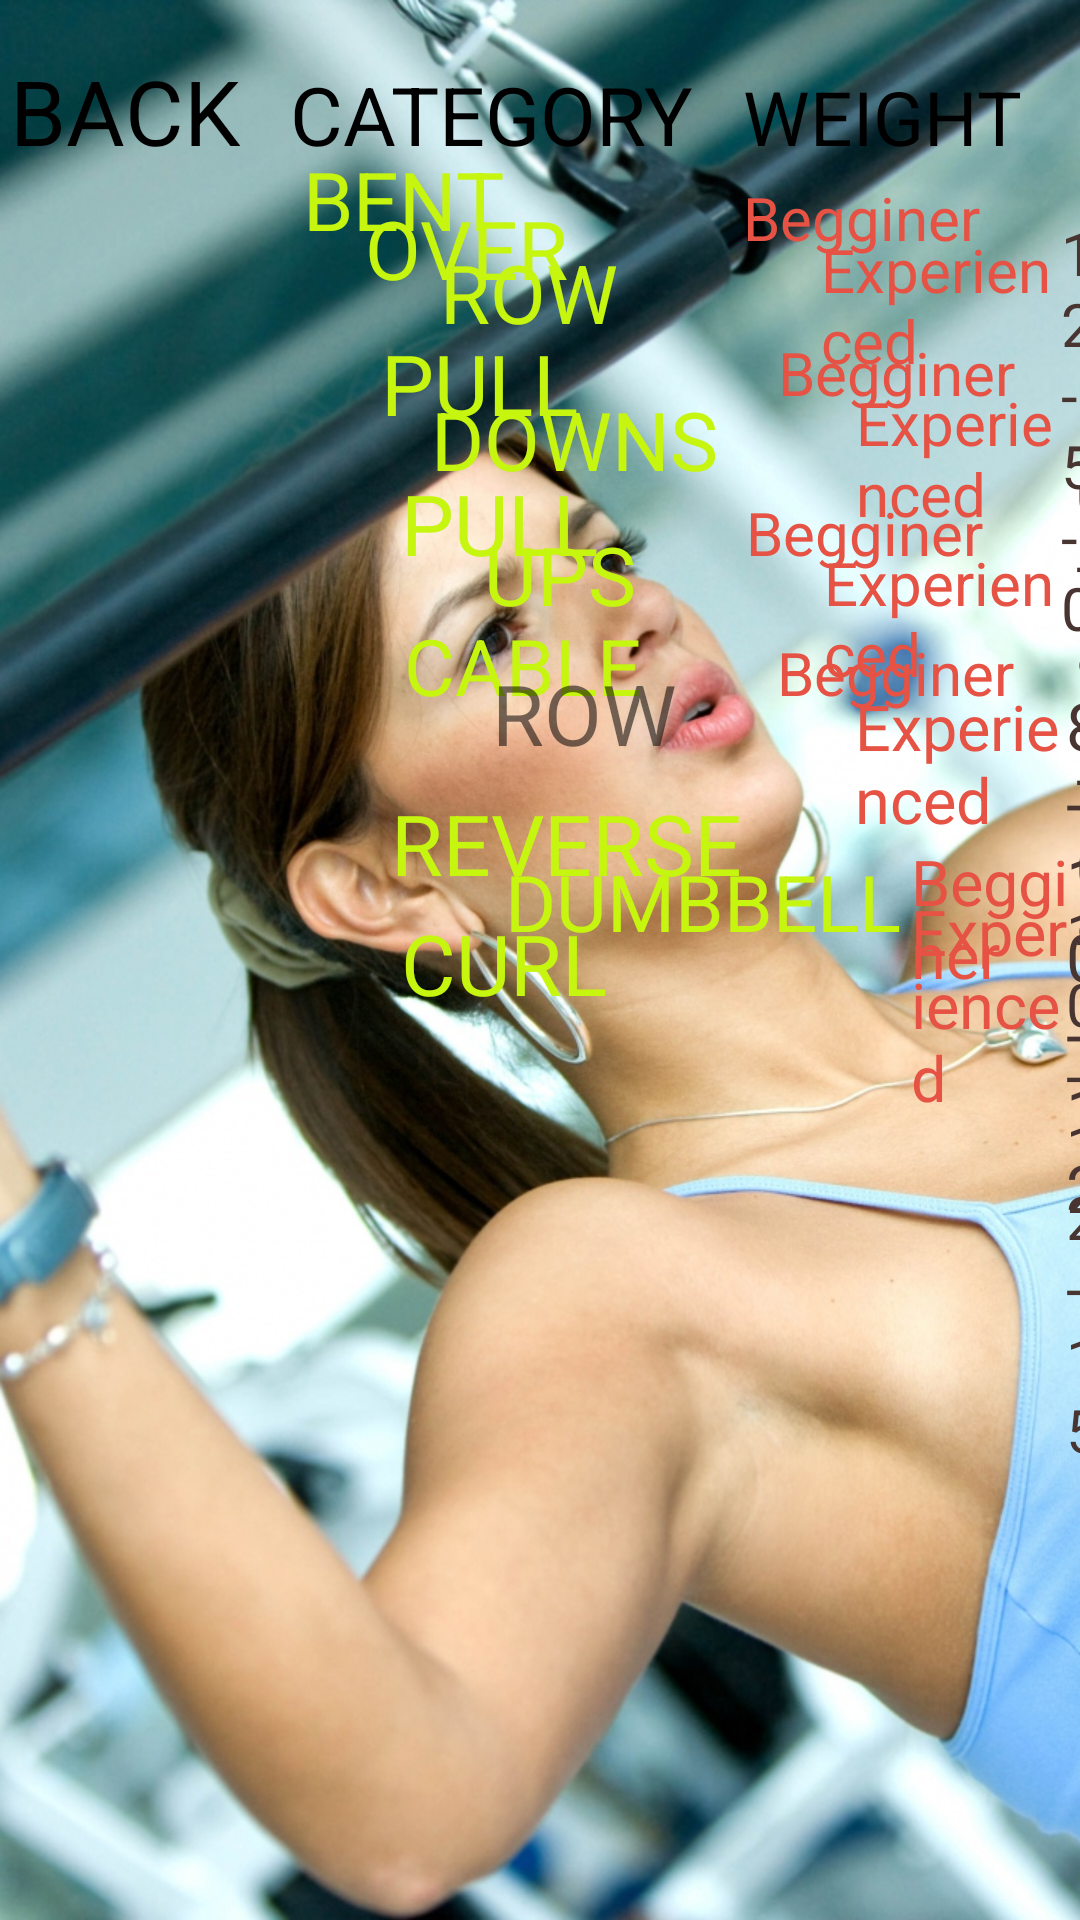

This screen was rendered from an Android layout file. Write that file and the resources it references.
<!-- AndroidManifest.xml: application theme AppTheme -->
<!-- res/layout/activity_lats.xml -->
<?xml version="1.0" encoding="utf-8"?>
<LinearLayout xmlns:android="http://schemas.android.com/apk/res/android"
    xmlns:tools="http://schemas.android.com/tools"
    android:layout_width="match_parent"
    android:layout_height="match_parent"
    android:orientation="horizontal"
    android:background="@drawable/lat">

    <TextView
        android:layout_width="wrap_content"
        android:layout_height="wrap_content"
        android:layout_marginLeft="10px"
        android:layout_marginTop="50px"
        android:text="BACK"
        android:textSize="30sp"
        android:textColor="#000000"/>
    <TextView
        android:layout_width="wrap_content"
        android:layout_height="wrap_content"
        android:layout_marginLeft="50px"
        android:layout_marginTop="50px"
        android:text="CATEGORY"
        android:textSize="27sp"
        android:textColor="#000000"/>
    <TextView
        android:layout_width="wrap_content"
        android:layout_height="wrap_content"
        android:layout_marginLeft="50px"
        android:layout_marginTop="50px"
        android:text="WEIGHT"
        android:textSize="25sp"
        android:textColor="#000000"/>

    <TextView
        android:layout_width="wrap_content"
        android:layout_height="wrap_content"
        android:layout_marginLeft="-720px"
        android:layout_marginTop="135px"
        android:text="BENT"
        android:textSize="27sp"
        android:textColor="#c6f50f"/>
    <TextView
        android:layout_width="wrap_content"
        android:layout_height="wrap_content"
        android:layout_marginLeft="-140px"
        android:layout_marginTop="184px"
        android:text="OVER"
        android:textSize="27sp"
        android:textColor="#c6f50f"/>
    <TextView
        android:layout_width="wrap_content"
        android:layout_height="wrap_content"
        android:layout_marginLeft="-130px"
        android:layout_marginTop="228px"
        android:text="ROW"
        android:textSize="27sp"
        android:textColor="#c6f50f"/>

    <TextView
        android:layout_width="wrap_content"
        android:layout_height="wrap_content"
        android:layout_marginLeft="125px"
        android:layout_marginTop="145px"
        android:text="Begginer"
        android:textSize="20sp"
        android:textColor="#e65243"/>
    <TextView
        android:layout_width="wrap_content"
        android:layout_height="wrap_content"
        android:layout_marginLeft="-160px"
        android:layout_marginTop="197px"
        android:text="Experienced"
        android:textSize="20sp"
        android:textColor="#e65243"/>
    <TextView
        android:layout_width="wrap_content"
        android:layout_height="wrap_content"
        android:layout_marginLeft="100px"
        android:layout_marginTop="118px"
        android:text="5-8-10"
        android:textSize="20sp"
        android:textColor="#483531"/>
    <TextView
        android:layout_width="wrap_content"
        android:layout_height="wrap_content"
        android:layout_marginLeft="-120px"
        android:layout_marginTop="180px"
        android:text="12-15-20"
        android:textSize="20sp"
        android:textColor="#483531"/>
    <TextView
        android:layout_width="wrap_content"
        android:layout_height="wrap_content"
        android:layout_marginLeft="-700px"
        android:layout_marginTop="320px"
        android:text="PULL"
        android:textSize="28sp"
        android:textColor="#c6f50f"/>
    <TextView
        android:layout_width="wrap_content"
        android:layout_height="wrap_content"
        android:layout_marginLeft="-148px"
        android:layout_marginTop="375px"
        android:text="DOWNS"
        android:textSize="27sp"
        android:textColor="#c6f50f"/>


    <TextView
        android:layout_width="wrap_content"
        android:layout_height="wrap_content"
        android:layout_marginLeft="60px"
        android:layout_marginTop="300px"
        android:text="Begginer"
        android:textSize="20sp"
        android:textColor="#e65243"/>
    <TextView
        android:layout_width="wrap_content"
        android:layout_height="wrap_content"
        android:layout_marginLeft="-160px"
        android:layout_marginTop="350px"
        android:text="Experienced"
        android:textSize="20sp"
        android:textColor="#e65243"/>
    <TextView
        android:layout_width="wrap_content"
        android:layout_height="wrap_content"
        android:layout_marginLeft="100px"
        android:layout_marginTop="300px"
        android:text="5-7-8"
        android:textSize="20sp"
        android:textColor="#483531"/>
    <TextView
        android:layout_width="wrap_content"
        android:layout_height="wrap_content"
        android:layout_marginLeft="-105px"
        android:layout_marginTop="350px"
        android:text="10-15-18"
        android:textSize="20sp"
        android:textColor="#483531"/>
    <TextView
        android:layout_width="wrap_content"
        android:layout_height="wrap_content"
        android:layout_marginLeft="-680px"
        android:layout_marginTop="460px"
        android:text="PULL"
        android:textSize="28sp"
        android:textColor="#c6f50f"/>
    <TextView
        android:layout_width="wrap_content"
        android:layout_height="wrap_content"
        android:layout_marginLeft="-115px"
        android:layout_marginTop="510px"
        android:text="UPS"
        android:textSize="27sp"
        android:textColor="#c6f50f"/>

    <TextView
        android:layout_width="wrap_content"
        android:layout_height="wrap_content"
        android:layout_marginLeft="110px"
        android:layout_marginTop="460px"
        android:text="Begginer"
        android:textSize="20sp"
        android:textColor="#e65243"/>
    <TextView
        android:layout_width="wrap_content"
        android:layout_height="wrap_content"
        android:layout_marginLeft="-160px"
        android:layout_marginTop="510px"
        android:text="Experienced"
        android:textSize="20sp"
        android:textColor="#e65243"/>
    <TextView
        android:layout_width="wrap_content"
        android:layout_height="wrap_content"
        android:layout_marginLeft="100px"
        android:layout_marginTop="460px"
        android:text="5-7-8"
        android:textSize="20sp"
        android:textColor="#483531"/>
    <TextView
        android:layout_width="wrap_content"
        android:layout_height="wrap_content"
        android:layout_marginLeft="-105px"
        android:layout_marginTop="510px"
        android:text=" 8-10-15"
        android:textSize="20sp"
        android:textColor="#483531"/>
    <TextView
        android:layout_width="wrap_content"
        android:layout_height="wrap_content"
        android:layout_marginLeft="-677px"
        android:layout_marginTop="600px"
        android:text="CABLE"
        android:textSize="26sp"
        android:textColor="#c6f50f"/>
    <TextView
        android:layout_width="wrap_content"
        android:layout_height="wrap_content"
        android:layout_marginLeft="-150px"
        android:layout_marginTop="650px"
        android:text="ROW"
        android:textSize="28sp"/>

    <TextView
        android:layout_width="wrap_content"
        android:layout_height="wrap_content"
        android:layout_marginLeft="100px"
        android:layout_marginTop="600px"
        android:text="Begginer"
        android:textSize="20sp"
        android:textColor="#e65243"/>
    <TextView
        android:layout_width="wrap_content"
        android:layout_height="wrap_content"
        android:layout_marginLeft="-160px"
        android:layout_marginTop="655px"
        android:text="Experienced"
        android:textSize="21sp"
        android:textColor="#e65243"/>
    <TextView
        android:layout_width="wrap_content"
        android:layout_height="wrap_content"
        android:layout_marginLeft="85px"
        android:layout_marginTop="600px"
        android:text="2-5-7"
        android:textSize="22sp"
        android:textColor="#483531"/>
    <TextView
        android:layout_width="wrap_content"
        android:layout_height="wrap_content"
        android:layout_marginLeft="-100px"
        android:layout_marginTop="655px"
        android:text="8-10-12"
        android:textSize="22sp"
        android:textColor="#483531"/>

    <TextView
        android:layout_width="wrap_content"
        android:layout_height="wrap_content"
        android:layout_marginLeft="-690px"
        android:layout_marginTop="780px"
        android:text="REVERSE"
        android:textSize="28sp"
        android:textColor="#c6f50f"/>
    <TextView
        android:layout_width="wrap_content"
        android:layout_height="wrap_content"
        android:layout_marginLeft="-238px"
        android:layout_marginTop="836px"
        android:text="DUMBBELL"
        android:textSize="26sp"
        android:textColor="#c6f50f"/>
    <TextView
        android:layout_width="wrap_content"
        android:layout_height="wrap_content"
        android:layout_marginLeft="10px"
        android:layout_marginTop="810px"
        android:text="Begginer"
        android:textSize="21sp"
        android:textColor="#e65243"/>
    <TextView
        android:layout_width="wrap_content"
        android:layout_height="wrap_content"
        android:layout_marginLeft="-170px"
        android:layout_marginTop="860px"
        android:text="Experienced"
        android:textSize="21sp"
        android:textColor="#e65243"/>
    <TextView
        android:layout_width="wrap_content"
        android:layout_height="wrap_content"
        android:layout_marginLeft="100px"
        android:layout_marginTop="810px"
        android:text="5-7-8"
        android:textSize="20sp"
        android:textColor="#483531"/>
    <TextView
        android:layout_width="wrap_content"
        android:layout_height="wrap_content"
        android:layout_marginLeft="-115px"
        android:layout_marginTop="860px"
        android:text="10-12-15"
        android:textSize="20sp"
        android:textColor="#483531"/>
    <TextView
        android:layout_width="wrap_content"
        android:layout_height="wrap_content"
        android:layout_marginLeft="-680px"
        android:layout_marginTop="900px"
        android:text="CURL"
        android:textSize="28sp"
        android:textColor="#c6f50f"/>

</LinearLayout>
<!-- resources referenced by this layout -->
<resources>
  <!-- drawable lat: jpg bitmap (drawable, 277122 bytes) -->
  <style name="AppTheme" parent="Base.Theme.AppCompat.Light">
  
  
      </style>
</resources>
